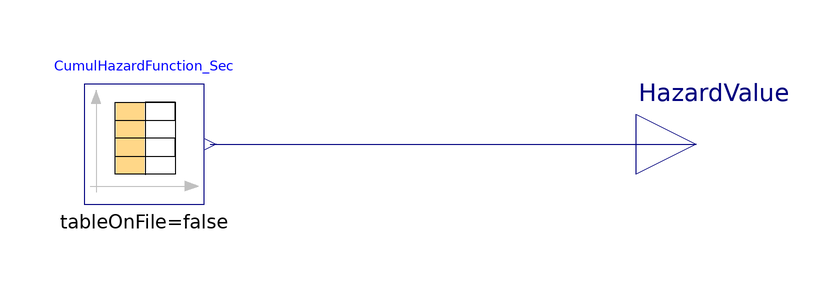

Above is the diagram view of the following Modelica model: its components placed by their Placement annotations and its connect equations drawn as lines.

model HazardFunctionCumul_Sec
      Modelica.Blocks.Sources.CombiTimeTable CumulHazardFunction_Sec(table=[1,0,
            0; 86400,3.50207e-09,3.50207e-09; 2592000,3.14065e-06,3.14415e-06;
            5184000,9.40069e-06,1.25448e-05; 7776000,1.561e-05,2.81548e-05;
            10368000,2.17726e-05,4.99275e-05; 12960000,2.78891e-05,7.78166e-05;
            15552000,3.39599e-05,0.000111776; 18144000,3.99856e-05,0.000151762;
            20736000,4.59666e-05,0.000197729; 23328000,5.19035e-05,0.000249632;
            25920000,5.77967e-05,0.000307429; 28512000,6.36467e-05,0.000371075;
            31104000,6.9454e-05,0.000440529; 33696000,7.52191e-05,0.000515749;
            36288000,8.09425e-05,0.000596691; 38880000,8.66244e-05,0.000683316;
            41472000,9.22655e-05,0.000775581; 44064000,9.78662e-05,0.000873447;
            46656000,0.000103427,0.000976874; 49248000,0.000108948,0.001085822;
            51840000,0.00011443,0.001200252; 54432000,0.000119873,0.001320125;
            57024000,0.000125278,0.001445403; 59616000,0.000130645,0.001576047;
            62208000,0.000135974,0.001712021; 64800000,0.000141266,0.001853288;
            67392000,0.000146522,0.001999809; 69984000,0.000151741,0.00215155;
            72576000,0.000156924,0.002308474; 75168000,0.000162071,0.002470545;
            77760000,0.000167184,0.002637729; 80352000,0.000172261,0.00280999;
            82944000,0.000177304,0.002987293; 85536000,0.000182312,0.003169605;
            88128000,0.000187287,0.003356892; 90720000,0.000192228,0.00354912;
            93312000,0.000197136,0.003746256; 95904000,0.000202011,0.003948268;
            98496000,0.000206854,0.004155122; 101088000,0.000211665,0.004366786;
            103680000,0.000216443,0.004583229; 106272000,0.00022119,0.00480442;
            108864000,0.000225906,0.005030326; 111456000,0.000230591,
            0.005260917; 114048000,0.000235246,0.005496163; 116640000,
            0.00023987,0.005736032; 119232000,0.000244464,0.005980496;
            121824000,0.000249028,0.006229523; 124416000,0.000253563,
            0.006483086; 127008000,0.000258068,0.006741154; 129600000,
            0.000262545,0.007003699; 132192000,0.000266993,0.007270692;
            134784000,0.000271413,0.007542105; 137376000,0.000275805,
            0.007817909; 139968000,0.000280168,0.008098078; 142560000,
            0.000284505,0.008382583; 145152000,0.000288814,0.008671397;
            147744000,0.000293096,0.008964493; 150336000,0.000297351,
            0.009261844; 152928000,0.00030158,0.009563425; 155520000,
            0.000305783,0.009869208; 158112000,0.000309959,0.010179167;
            160704000,0.00031411,0.010493277; 163296000,0.000318235,0.010811512;
            165888000,0.000322335,0.011133848; 168480000,0.00032641,0.011460258;
            171072000,0.00033046,0.011790717; 173664000,0.000334485,0.012125203;
            176256000,0.000338486,0.012463689; 178848000,0.000342463,
            0.012806152; 181440000,0.000346416,0.013152568; 184032000,
            0.000350345,0.013502913; 186624000,0.00035425,0.013857163;
            189216000,0.000358133,0.014215296; 191808000,0.000361992,
            0.014577287; 194400000,0.000365828,0.014943115; 196992000,
            0.000369641,0.015312757; 199584000,0.000373432,0.015686189;
            202176000,0.000377201,0.01606339; 204768000,0.000380948,0.016444338;
            207360000,0.000384672,0.01682901; 209952000,0.000388375,0.017217385;
            212544000,0.000392057,0.017609442; 215136000,0.000395717,
            0.018005159; 217728000,0.000399356,0.018404515; 220320000,
            0.000402974,0.018807488; 222912000,0.000406571,0.019214059;
            225504000,0.000410147,0.019624206; 228096000,0.000413703,0.02003791;
            230688000,0.000417239,0.020455149; 233280000,0.000420755,
            0.020875904; 235872000,0.000424251,0.021300155; 238464000,
            0.000427727,0.021727882; 241056000,0.000431183,0.022159065;
            243648000,0.00043462,0.022593685; 246240000,0.000438038,0.023031724;
            248832000,0.000441437,0.023473161; 251424000,0.000444817,
            0.023917977; 254016000,0.000448178,0.024366155; 256608000,
            0.00045152,0.024817675; 259200000,0.000454844,0.025272519;
            261792000,0.00045815,0.025730669; 264384000,0.000461437,0.026192106;
            266976000,0.000464706,0.026656812; 269568000,0.000467958,0.02712477;
            272160000,0.000471192,0.027595962; 274752000,0.000474408,0.02807037;
            277344000,0.000477607,0.028547976; 279936000,0.000480788,
            0.029028765; 282528000,0.000483953,0.029512717; 285120000,0.0004871,
            0.029999817; 287712000,0.00049023,0.030490048; 290304000,
            0.000493344,0.030983392; 292896000,0.000496441,0.031479833;
            295488000,0.000499522,0.031979355; 298080000,0.000502586,
            0.032481942; 300672000,0.000505634,0.032987576; 303264000,
            0.000508666,0.033496242; 305856000,0.000511682,0.034007925;
            308448000,0.000514683,0.034522607; 311040000,0.000517667,
            0.035040275; 313632000,0.000520636,0.035560911; 316224000,
            0.000523589,0.0360845])
        annotation (Placement(transformation(extent={{-12,-10},{8,10}})));
      Modelica.Blocks.Interfaces.RealOutput HazardValue annotation (Placement(
            transformation(extent={{80,-10},{100,10}}), iconTransformation(
              extent={{80,-10},{100,10}})));
    equation
      connect(CumulHazardFunction_Sec.y[2], HazardValue)
        annotation (Line(points={{9,0},{90,0}}, color={0,0,127}));
      annotation (Icon(coordinateSystem(preserveAspectRatio=false), graphics={
              Rectangle(
              extent={{-100,100},{80,-100}},
              lineColor={0,0,0}), Text(
              extent={{-62,40},{46,-40}},
              textColor={0,0,0},
              textString="%Hazard
Table
Sec.",        textStyle={TextStyle.Bold})}),
           Diagram(coordinateSystem(preserveAspectRatio=false)));
    end HazardFunctionCumul_Sec;